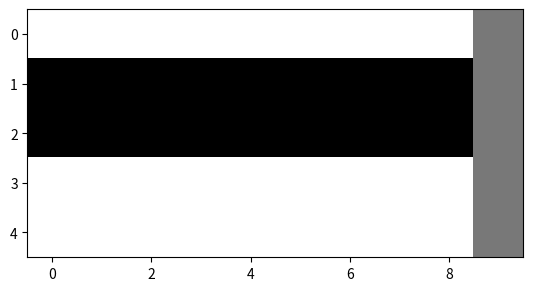

This figure's Python source:
import numpy as np
import matplotlib.pyplot as plt

colunas = 10
linhas = 5
image_matrix = np.zeros([linhas, colunas])
print(image_matrix.shape)

# Acessando um pixel
image_matrix[0, 0] = 255
# Acessando uma linha (Primeira linha da matrix)
image_matrix[0, :] = 255
# Acessando mais de uma linha (Quarta e quinta linha da matrix)
image_matrix[3:5, :] = 255
# Acessando uma coluna (Ultima coluna)
image_matrix[:, 9] = 120

plt.imshow(image_matrix, cmap="gray")
plt.show()
